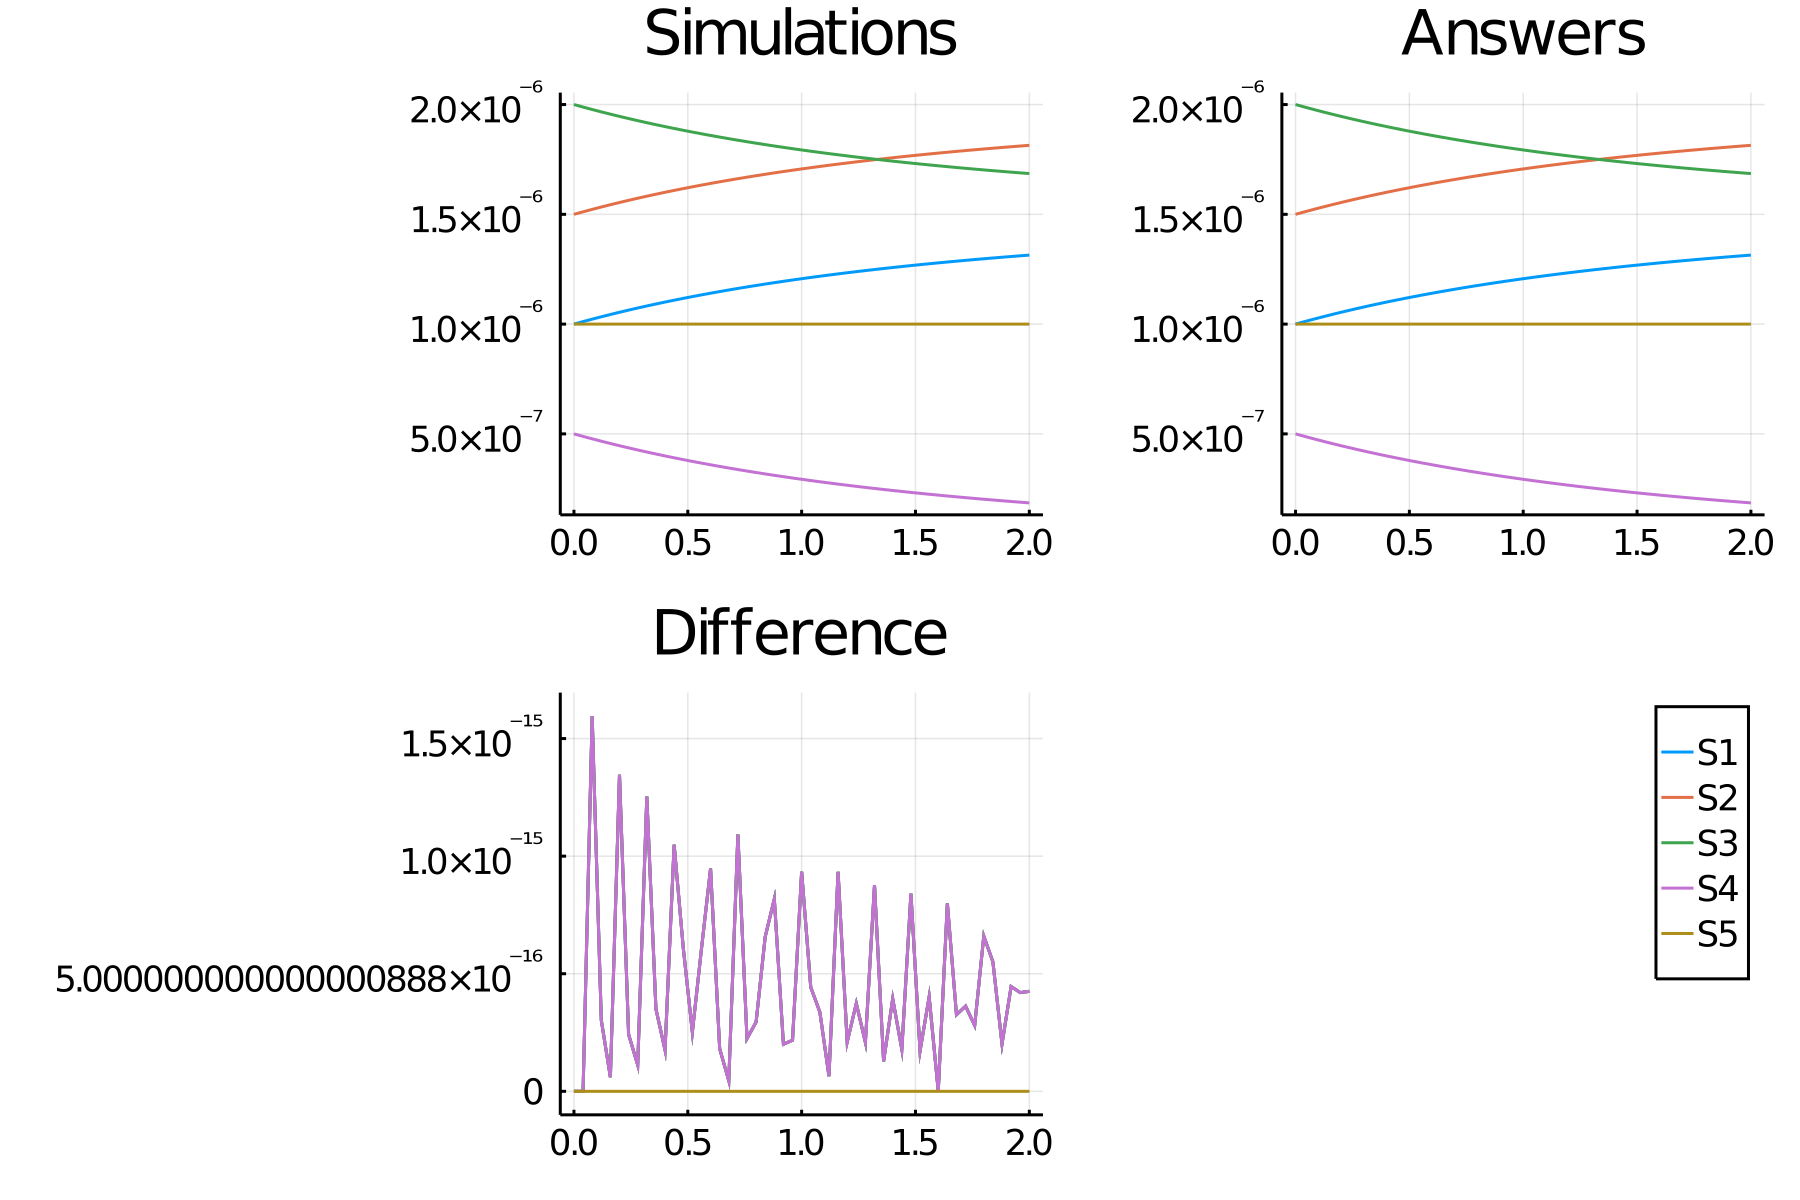

The table this chart was drawn from, first rows:
time, S1_, S2_, S3_, S4_, S5_
0.0, 1.0e-6, 1.5e-6, 2.0e-6, 5.0e-7, 1.0e-6
0.04, 1.0114343923045105e-6, 1.5114343923045105e-6, 1.988565607695489e-6, 4.885656076954894e-7, 1.0e-6
0.08, 1.0225265996756367e-6, 1.5225265996756367e-6, 1.9774734003243634e-6, 4.774734003243633e-7, 1.0e-6
0.12, 1.0332896656902467e-6, 1.5332896656902468e-6, 1.9667103343097533e-6, 4.667103343097534e-7, 1.0e-6
0.16, 1.0437359971644841e-6, 1.5437359971644842e-6, 1.9562640028355157e-6, 4.5626400283551584e-7, 1.0e-6
0.2, 1.053877402579947e-6, 1.553877402579947e-6, 1.946122597420053e-6, 4.4612259742005314e-7, 1.0e-6
0.24, 1.0637251277558542e-6, 1.5637251277558542e-6, 1.936274872244146e-6, 4.362748722441459e-7, 1.0e-6
0.28, 1.0732898889948503e-6, 1.5732898889948504e-6, 1.9267101110051496e-6, 4.267101110051497e-7, 1.0e-6
0.32, 1.0825819039088504e-6, 1.5825819039088505e-6, 1.9174180960911497e-6, 4.174180960911496e-7, 1.0e-6
0.36, 1.0916109201121197e-6, 1.5916109201121198e-6, 1.9083890798878804e-6, 4.0838907988788033e-7, 1.0e-6
0.4, 1.1003862419518576e-6, 1.6003862419518576e-6, 1.8996137580481425e-6, 3.996137580481426e-7, 1.0e-6
0.44, 1.1089167554311919e-6, 1.608916755431192e-6, 1.8910832445688082e-6, 3.9108324456880813e-7, 1.0e-6
0.48, 1.1172109514656846e-6, 1.6172109514656847e-6, 1.8827890485343155e-6, 3.827890485343155e-7, 1.0e-6
0.52, 1.1252769476017472e-6, 1.6252769476017473e-6, 1.8747230523982529e-6, 3.7472305239825283e-7, 1.0e-6
0.56, 1.1331225083145414e-6, 1.6331225083145414e-6, 1.8668774916854587e-6, 3.6687749168545857e-7, 1.0e-6
0.6, 1.140755063992954e-6, 1.640755063992954e-6, 1.8592449360070461e-6, 3.59244936007046e-7, 1.0e-6
0.64, 1.1481817287089916e-6, 1.6481817287089917e-6, 1.8518182712910084e-6, 3.518182712910083e-7, 1.0e-6
0.68, 1.155409316861965e-6, 1.655409316861965e-6, 1.844590683138035e-6, 3.4459068313803496e-7, 1.0e-6
0.72, 1.1624443587797877e-6, 1.662444358779788e-6, 1.8375556412202124e-6, 3.3755564122021213e-7, 1.0e-6
0.76, 1.1692931153527374e-6, 1.6692931153527375e-6, 1.8307068846472626e-6, 3.3070688464726245e-7, 1.0e-6
0.8, 1.175961591769002e-6, 1.6759615917690022e-6, 1.824038408230998e-6, 3.240384082309978e-7, 1.0e-6
0.84, 1.1824555504157691e-6, 1.6824555504157692e-6, 1.817544449584231e-6, 3.1754444958423077e-7, 1.0e-6
0.88, 1.1887805230044483e-6, 1.6887805230044484e-6, 1.8112194769955518e-6, 3.112194769955516e-7, 1.0e-6
0.92, 1.1949418219740188e-6, 1.694941821974019e-6, 1.8050581780259813e-6, 3.050581780259812e-7, 1.0e-6
0.96, 1.2009445512220172e-6, 1.7009445512220173e-6, 1.7990554487779828e-6, 2.990554487779826e-7, 1.0e-6
1.0, 1.206793616209077e-6, 1.706793616209077e-6, 1.7932063837909232e-6, 2.932063837909229e-7, 1.0e-6
1.04, 1.212493733480002e-6, 1.712493733480002e-6, 1.787506266519998e-6, 2.8750626651999794e-7, 1.0e-6
1.08, 1.21804943963824e-6, 1.7180494396382402e-6, 1.78195056036176e-6, 2.8195056036175986e-7, 1.0e-6
1.12, 1.223465099813346e-6, 1.723465099813346e-6, 1.7765349001866541e-6, 2.7653490018665397e-7, 1.0e-6
1.16, 1.2287449156515134e-6, 1.7287449156515134e-6, 1.7712550843484867e-6, 2.712550843484867e-7, 1.0e-6
1.2, 1.2338929328618873e-6, 1.7338929328618874e-6, 1.7661070671381128e-6, 2.661070671381126e-7, 1.0e-6
1.24, 1.2389130483468532e-6, 1.7389130483468533e-6, 1.7610869516531468e-6, 2.6108695165314665e-7, 1.0e-6
1.28, 1.2438090169428963e-6, 1.7438090169428964e-6, 1.7561909830571038e-6, 2.561909830571037e-7, 1.0e-6
1.32, 1.2485844577966176e-6, 1.7485844577966177e-6, 1.7514155422033825e-6, 2.5141554220338234e-7, 1.0e-6
1.36, 1.2532428603987922e-6, 1.7532428603987923e-6, 1.746757139601208e-6, 2.4675713960120786e-7, 1.0e-6
1.4, 1.2577875902976962e-6, 1.7577875902976963e-6, 1.7422124097023039e-6, 2.422124097023037e-7, 1.0e-6
1.44, 1.262221894511496e-6, 1.7622218945114961e-6, 1.737778105488504e-6, 2.377781054885038e-7, 1.0e-6
1.48, 1.2665489066581023e-6, 1.7665489066581024e-6, 1.7334510933418978e-6, 2.334510933418977e-7, 1.0e-6
1.52, 1.2707716518194056e-6, 1.7707716518194057e-6, 1.7292283481805944e-6, 2.292283481805944e-7, 1.0e-6
1.56, 1.2748930511560507e-6, 1.7748930511560508e-6, 1.7251069488439493e-6, 2.2510694884394914e-7, 1.0e-6
1.6, 1.2789159262875246e-6, 1.7789159262875247e-6, 1.7210840737124755e-6, 2.2108407371247538e-7, 1.0e-6
1.64, 1.2828430034509403e-6, 1.7828430034509404e-6, 1.7171569965490598e-6, 2.171569965490597e-7, 1.0e-6
1.68, 1.2866769174530554e-6, 1.7866769174530555e-6, 1.7133230825469447e-6, 2.1332308254694452e-7, 1.0e-6
1.72, 1.290420215424638e-6, 1.7904202154246382e-6, 1.709579784575362e-6, 2.0957978457536183e-7, 1.0e-6
1.76, 1.2940753603918976e-6, 1.7940753603918977e-6, 1.7059246396081025e-6, 2.0592463960810226e-7, 1.0e-6
1.8, 1.297644734672761e-6, 1.797644734672761e-6, 1.7023552653272391e-6, 2.0235526532723895e-7, 1.0e-6
1.84, 1.3011306431093465e-6, 1.8011306431093465e-6, 1.6988693568906536e-6, 1.988693568906535e-7, 1.0e-6
1.88, 1.3045353161453436e-6, 1.8045353161453437e-6, 1.6954646838546565e-6, 1.9546468385465643e-7, 1.0e-6
1.92, 1.307860912757039e-6, 1.807860912757039e-6, 1.6921390872429611e-6, 1.9213908724296097e-7, 1.0e-6
1.96, 1.311109523246015e-6, 1.811109523246015e-6, 1.6888904767539851e-6, 1.8889047675398495e-7, 1.0e-6
2.0, 1.3142831719012269e-6, 1.814283171901227e-6, 1.6857168280987732e-6, 1.8571682809877305e-7, 1.0e-6
